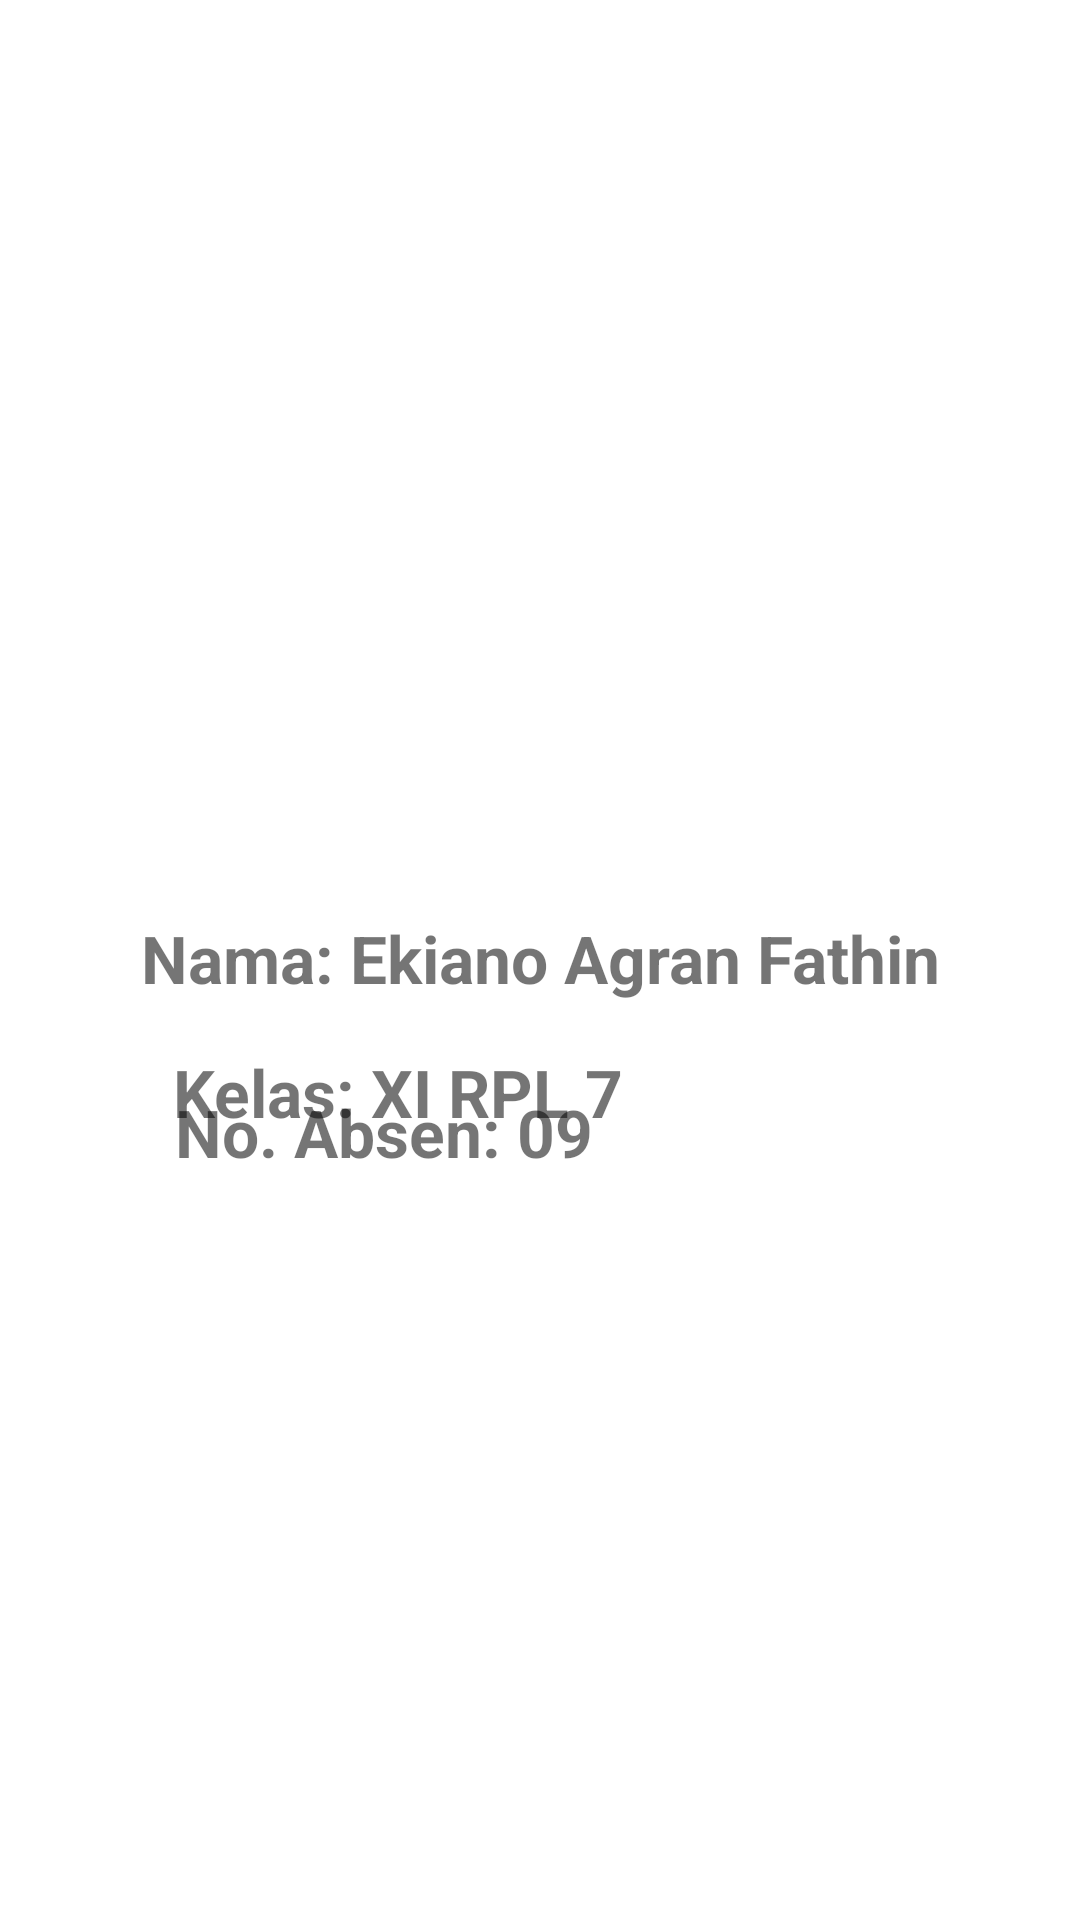

The Android layout XML behind this screen, and the referenced resources:
<!-- AndroidManifest.xml: application theme Theme.Fragment_EkianoAF_09 -->
<!-- res/layout/fragment_settings.xml -->
<?xml version="1.0" encoding="utf-8"?>
<androidx.constraintlayout.widget.ConstraintLayout xmlns:android="http://schemas.android.com/apk/res/android"
    xmlns:app="http://schemas.android.com/apk/res-auto"
    xmlns:tools="http://schemas.android.com/tools"
    android:layout_width="match_parent"
    android:layout_height="match_parent"
    tools:context=".fragment.SettingsFragment">

    <TextView
        android:id="@+id/textView"
        android:layout_width="wrap_content"
        android:layout_height="wrap_content"
        android:text="Nama: Ekiano Agran Fathin"
        android:textSize="22sp"
        android:textStyle="bold"
        app:layout_constraintBottom_toBottomOf="parent"
        app:layout_constraintEnd_toEndOf="parent"
        app:layout_constraintHorizontal_bias="0.503"
        app:layout_constraintStart_toStartOf="parent"
        app:layout_constraintTop_toTopOf="parent"
        app:layout_constraintVertical_bias="0.499" />

    <TextView
        android:id="@+id/textView2"
        android:layout_width="wrap_content"
        android:layout_height="wrap_content"
        android:text="Kelas: XI RPL 7"
        android:textSize="22sp"
        android:textStyle="bold"
        app:layout_constraintBottom_toBottomOf="parent"
        app:layout_constraintEnd_toEndOf="parent"
        app:layout_constraintHorizontal_bias="0.275"
        app:layout_constraintStart_toStartOf="parent"
        app:layout_constraintTop_toTopOf="parent"
        app:layout_constraintVertical_bias="0.572" />

    <TextView
        android:id="@+id/textView3"
        android:layout_width="wrap_content"
        android:layout_height="wrap_content"
        android:layout_marginBottom="248dp"
        android:text="No. Absen: 09"
        android:textSize="22sp"
        android:textStyle="bold"
        app:layout_constraintBottom_toBottomOf="parent"
        app:layout_constraintEnd_toEndOf="parent"
        app:layout_constraintHorizontal_bias="0.264"
        app:layout_constraintStart_toStartOf="parent"
        app:layout_constraintTop_toTopOf="parent"
        app:layout_constraintVertical_bias="1.0" />

    <ImageView
        android:id="@+id/imageView"
        android:layout_width="wrap_content"
        android:layout_height="wrap_content"
        android:layout_marginBottom="480dp"
        android:src="@drawable/aiz"
        app:layout_constraintBottom_toBottomOf="parent"
        app:layout_constraintStart_toStartOf="parent" />


</androidx.constraintlayout.widget.ConstraintLayout>
<!-- resources referenced by this layout -->
<resources>
  <style name="Theme.Fragment_EkianoAF_09" parent="Theme.MaterialComponents.DayNight.DarkActionBar">
          
          <item name="colorPrimary">@color/purple_500</item>
          <item name="colorPrimaryVariant">@color/purple_700</item>
          <item name="colorOnPrimary">@color/white</item>
          
          <item name="colorSecondary">@color/teal_200</item>
          <item name="colorSecondaryVariant">@color/teal_700</item>
          <item name="colorOnSecondary">@color/black</item>
          
          <item name="android:statusBarColor" tools:targetApi="l">?attr/colorPrimaryVariant</item>
          
      </style>
  <!-- not gathered from this repository: default colours our renderer supplied (Android Studio template values) -->
  <color name="purple_500">#FF6200EE</color>
  <color name="purple_700">#FF3700B3</color>
  <color name="teal_200">#FF03DAC5</color>
  <color name="teal_700">#FF018786</color>
  <color name="black">#FF000000</color>
  <color name="white">#FFFFFFFF</color>
</resources>
